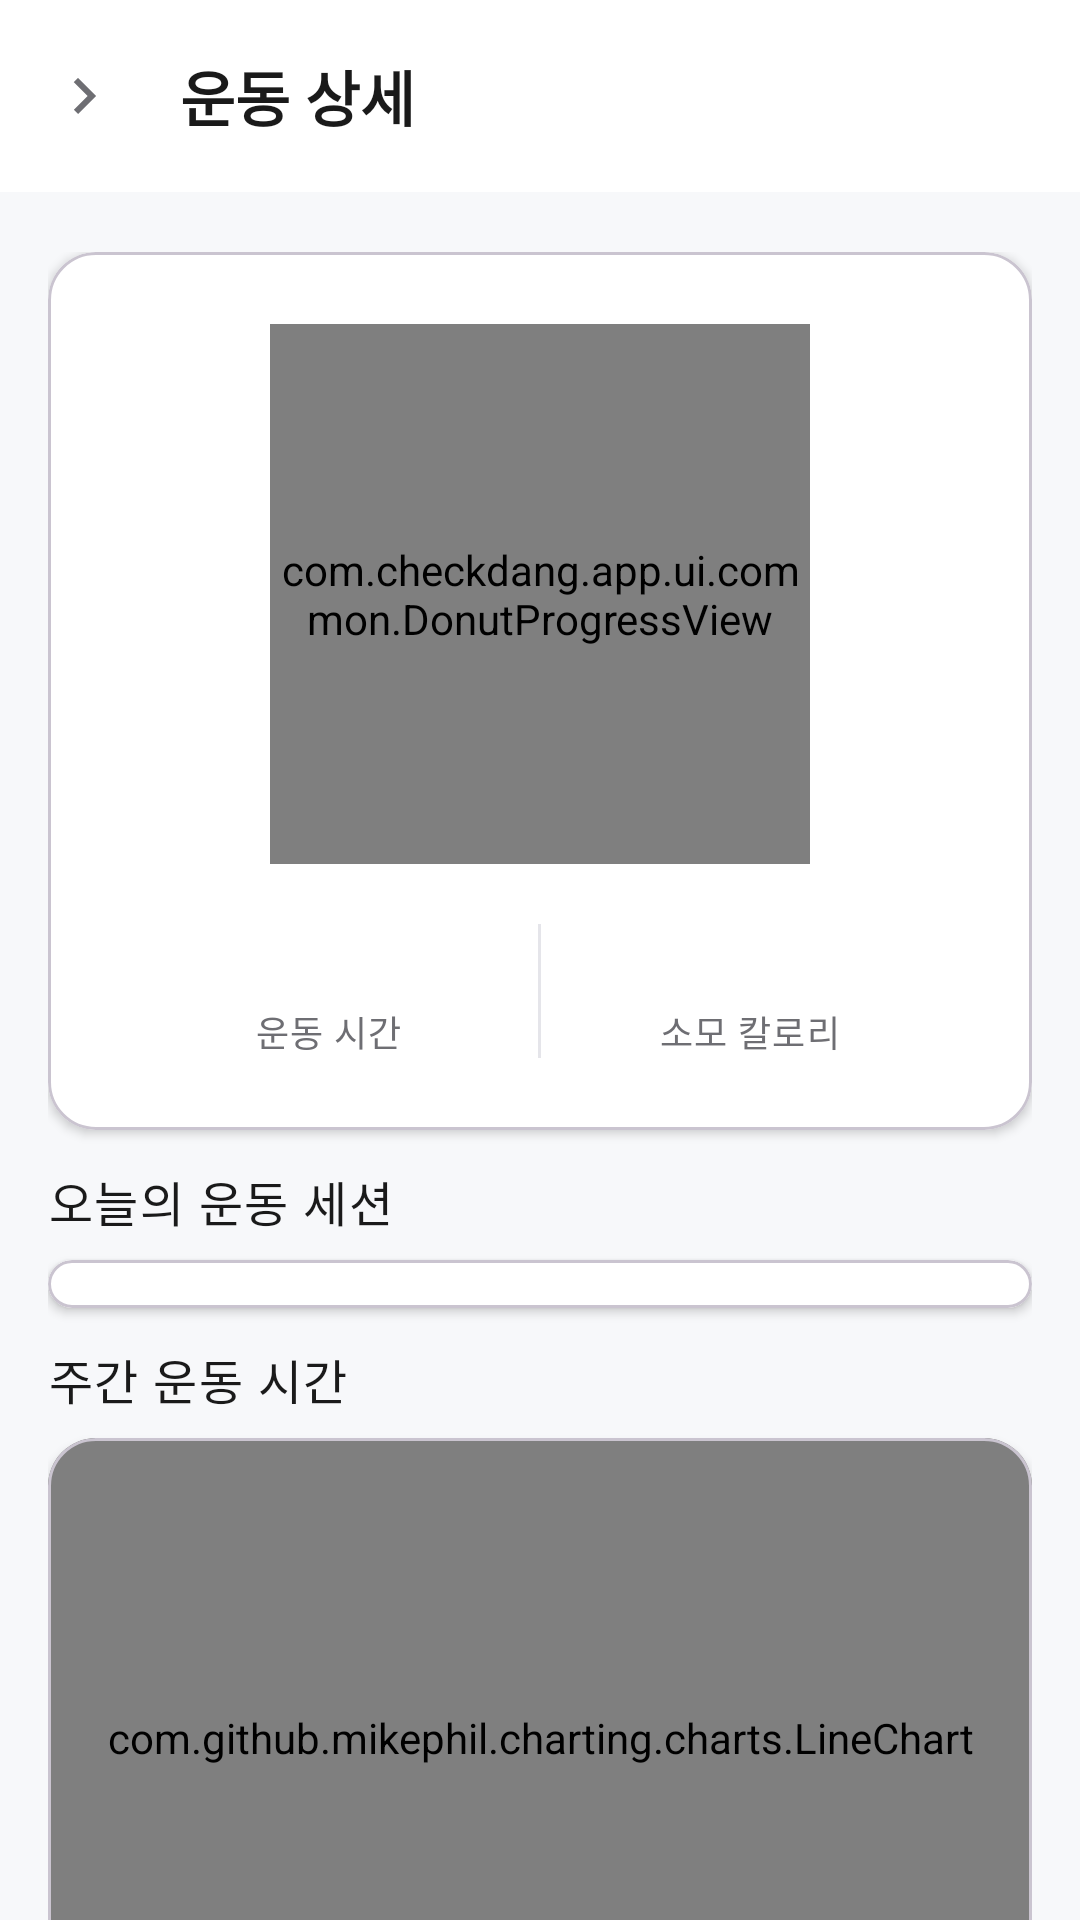

Write the Android layout XML for this screen, with the resource values it uses.
<!-- AndroidManifest.xml: application theme Theme.CheckDang -->
<!-- res/layout/activity_exercise_detail.xml -->
<?xml version="1.0" encoding="utf-8"?>
<LinearLayout
    xmlns:android="http://schemas.android.com/apk/res/android"
    android:fitsSystemWindows="true"
    xmlns:app="http://schemas.android.com/apk/res-auto"
    xmlns:tools="http://schemas.android.com/tools"
    android:layout_width="match_parent"
    android:layout_height="match_parent"
    android:orientation="vertical"
    android:background="@color/background_secondary">

    <com.google.android.material.appbar.MaterialToolbar
        android:id="@+id/toolbar"
        android:layout_width="match_parent"
        android:layout_height="?attr/actionBarSize"
        android:background="@color/background_primary"
        android:elevation="2dp"
        app:navigationIcon="@drawable/ic_chevron_right"
        app:title="운동 상세"
        app:titleTextColor="@color/text_primary"
        app:titleTextAppearance="@style/TextAppearance.CheckDang.Title2" />

    <androidx.core.widget.NestedScrollView
        android:layout_width="match_parent"
        android:layout_height="0dp"
        android:layout_weight="1">

        <LinearLayout
            android:layout_width="match_parent"
            android:layout_height="wrap_content"
            android:orientation="vertical"
            android:paddingHorizontal="16dp"
            android:paddingTop="20dp"
            android:paddingBottom="24dp">

            
            <com.google.android.material.card.MaterialCardView
                android:layout_width="match_parent"
                android:layout_height="wrap_content"
                android:layout_marginBottom="12dp"
                app:cardBackgroundColor="@color/background_primary"
                app:cardCornerRadius="16dp"
                app:cardElevation="2dp">

                <LinearLayout
                    android:layout_width="match_parent"
                    android:layout_height="wrap_content"
                    android:gravity="center"
                    android:orientation="vertical"
                    android:padding="24dp">

                    <FrameLayout
                        android:layout_width="180dp"
                        android:layout_height="180dp">

                        <com.checkdang.app.ui.common.DonutProgressView
                            android:id="@+id/donut_exercise_detail"
                            android:layout_width="match_parent"
                            android:layout_height="match_parent" />

                        <LinearLayout
                            android:layout_width="match_parent"
                            android:layout_height="match_parent"
                            android:gravity="center"
                            android:orientation="vertical">

                            <TextView
                                android:id="@+id/tv_detail_percent"
                                android:layout_width="wrap_content"
                                android:layout_height="wrap_content"
                                android:textAppearance="@style/TextAppearance.CheckDang.Display"
                                android:textColor="@color/brand_green"
                                tools:text="70%" />

                            <TextView
                                android:id="@+id/tv_detail_sub"
                                android:layout_width="wrap_content"
                                android:layout_height="wrap_content"
                                android:textAppearance="@style/TextAppearance.CheckDang.Body2"
                                android:textColor="@color/text_secondary"
                                tools:text="42 / 60분" />
                        </LinearLayout>
                    </FrameLayout>

                    
                    <LinearLayout
                        android:layout_width="match_parent"
                        android:layout_height="wrap_content"
                        android:layout_marginTop="20dp"
                        android:orientation="horizontal"
                        android:weightSum="2">

                        <LinearLayout
                            android:layout_width="0dp"
                            android:layout_height="wrap_content"
                            android:layout_weight="1"
                            android:gravity="center"
                            android:orientation="vertical">

                            <TextView
                                android:id="@+id/tv_total_minutes"
                                android:layout_width="wrap_content"
                                android:layout_height="wrap_content"
                                android:textAppearance="@style/TextAppearance.CheckDang.Title2"
                                android:textColor="@color/brand_green"
                                tools:text="42분" />
                            <TextView
                                android:layout_width="wrap_content"
                                android:layout_height="wrap_content"
                                android:text="운동 시간"
                                android:textAppearance="@style/TextAppearance.CheckDang.Caption"
                                android:textColor="@color/text_secondary" />
                        </LinearLayout>

                        <View android:layout_width="1dp" android:layout_height="match_parent"
                            android:background="@color/divider" />

                        <LinearLayout
                            android:layout_width="0dp"
                            android:layout_height="wrap_content"
                            android:layout_weight="1"
                            android:gravity="center"
                            android:orientation="vertical">

                            <TextView
                                android:id="@+id/tv_total_calories"
                                android:layout_width="wrap_content"
                                android:layout_height="wrap_content"
                                android:textAppearance="@style/TextAppearance.CheckDang.Title2"
                                android:textColor="@color/status_warning"
                                tools:text="280 kcal" />
                            <TextView
                                android:layout_width="wrap_content"
                                android:layout_height="wrap_content"
                                android:text="소모 칼로리"
                                android:textAppearance="@style/TextAppearance.CheckDang.Caption"
                                android:textColor="@color/text_secondary" />
                        </LinearLayout>
                    </LinearLayout>
                </LinearLayout>
            </com.google.android.material.card.MaterialCardView>

            
            <TextView
                android:layout_width="wrap_content"
                android:layout_height="wrap_content"
                android:layout_marginBottom="8dp"
                android:text="오늘의 운동 세션"
                android:textAppearance="@style/TextAppearance.CheckDang.Body1"
                android:textColor="@color/text_primary" />

            <com.google.android.material.card.MaterialCardView
                android:layout_width="match_parent"
                android:layout_height="wrap_content"
                android:layout_marginBottom="12dp"
                app:cardBackgroundColor="@color/background_primary"
                app:cardCornerRadius="16dp"
                app:cardElevation="2dp">

                <androidx.recyclerview.widget.RecyclerView
                    android:id="@+id/recycler_sessions"
                    android:layout_width="match_parent"
                    android:layout_height="wrap_content"
                    android:nestedScrollingEnabled="false"
                    android:paddingVertical="8dp"
                    tools:itemCount="2"
                    tools:listitem="@layout/item_exercise_session" />
            </com.google.android.material.card.MaterialCardView>

            
            <TextView
                android:layout_width="wrap_content"
                android:layout_height="wrap_content"
                android:layout_marginBottom="8dp"
                android:text="주간 운동 시간"
                android:textAppearance="@style/TextAppearance.CheckDang.Body1"
                android:textColor="@color/text_primary" />

            <com.google.android.material.card.MaterialCardView
                android:layout_width="match_parent"
                android:layout_height="wrap_content"
                app:cardBackgroundColor="@color/background_primary"
                app:cardCornerRadius="16dp"
                app:cardElevation="2dp">

                <com.github.mikephil.charting.charts.LineChart
                    android:id="@+id/chart_weekly_exercise"
                    android:layout_width="match_parent"
                    android:layout_height="200dp"
                    android:padding="12dp" />
            </com.google.android.material.card.MaterialCardView>

        </LinearLayout>
    </androidx.core.widget.NestedScrollView>
</LinearLayout>
<!-- res/layout/item_exercise_session.xml (included above) -->
<?xml version="1.0" encoding="utf-8"?>
<androidx.constraintlayout.widget.ConstraintLayout
    xmlns:android="http://schemas.android.com/apk/res/android"
    xmlns:app="http://schemas.android.com/apk/res-auto"
    xmlns:tools="http://schemas.android.com/tools"
    android:layout_width="match_parent"
    android:layout_height="60dp"
    android:paddingHorizontal="16dp">

    
    <TextView
        android:id="@+id/tv_exercise_icon"
        android:layout_width="40dp"
        android:layout_height="40dp"
        android:background="@drawable/bg_circle"
        android:gravity="center"
        android:textAppearance="@style/TextAppearance.CheckDang.Body1"
        android:textColor="@color/brand_green_dark"
        app:layout_constraintBottom_toBottomOf="parent"
        app:layout_constraintStart_toStartOf="parent"
        app:layout_constraintTop_toTopOf="parent"
        tools:text="걷" />

    
    <TextView
        android:id="@+id/tv_session_type"
        android:layout_width="0dp"
        android:layout_height="wrap_content"
        android:layout_marginStart="12dp"
        android:textAppearance="@style/TextAppearance.CheckDang.Body1"
        android:textColor="@color/text_primary"
        app:layout_constraintBottom_toTopOf="@+id/tv_session_stats"
        app:layout_constraintEnd_toStartOf="@+id/tv_session_time"
        app:layout_constraintStart_toEndOf="@id/tv_exercise_icon"
        app:layout_constraintTop_toTopOf="parent"
        app:layout_constraintVertical_chainStyle="packed"
        tools:text="걷기" />

    
    <TextView
        android:id="@+id/tv_session_stats"
        android:layout_width="0dp"
        android:layout_height="wrap_content"
        android:layout_marginStart="12dp"
        android:textAppearance="@style/TextAppearance.CheckDang.Caption"
        android:textColor="@color/text_secondary"
        app:layout_constraintBottom_toBottomOf="parent"
        app:layout_constraintEnd_toStartOf="@+id/tv_session_time"
        app:layout_constraintStart_toEndOf="@id/tv_exercise_icon"
        app:layout_constraintTop_toBottomOf="@id/tv_session_type"
        tools:text="30분 · 200 kcal" />

    
    <TextView
        android:id="@+id/tv_session_time"
        android:layout_width="wrap_content"
        android:layout_height="wrap_content"
        android:textAppearance="@style/TextAppearance.CheckDang.Caption"
        android:textColor="@color/text_secondary"
        app:layout_constraintBottom_toBottomOf="parent"
        app:layout_constraintEnd_toEndOf="parent"
        app:layout_constraintTop_toTopOf="parent"
        tools:text="오전 7:30" />

</androidx.constraintlayout.widget.ConstraintLayout>
<!-- resources referenced by this layout -->
<resources>
  <color name="background_primary">#FFFFFF</color>
  <color name="background_secondary">#F7F8FA</color>
  <color name="brand_green">#4CAF50</color>
  <color name="brand_green_dark">#388E3C</color>
  <color name="divider">#E5E5EA</color>
  <color name="status_warning">#FF9800</color>
  <color name="text_primary">#1A1A1A</color>
  <color name="text_secondary">#6E6E73</color>
  <!-- drawable bg_circle (drawable) -->
  <?xml version="1.0" encoding="utf-8"?>
  <shape xmlns:android="http://schemas.android.com/apk/res/android"
      android:shape="oval">
      <solid android:color="@color/brand_green_light" />
  </shape>
  <!-- drawable ic_chevron_right (drawable) -->
  <?xml version="1.0" encoding="utf-8"?>
  <vector xmlns:android="http://schemas.android.com/apk/res/android"
      android:width="24dp"
      android:height="24dp"
      android:viewportWidth="24"
      android:viewportHeight="24">
      <path
          android:fillColor="@color/text_secondary"
          android:pathData="M8.59,16.59L13.17,12L8.59,7.41L10,6l6,6-6,6-1.41-1.41z" />
  </vector>
  <style name="TextAppearance.CheckDang.Body1" parent="TextAppearance.Material3.BodyLarge">
          <item name="android:textSize">16sp</item>
          <item name="android:textStyle">normal</item>
          <item name="android:fontFamily">sans-serif</item>
          <item name="android:textColor">@color/text_primary</item>
      </style>
  <style name="TextAppearance.CheckDang.Body2" parent="TextAppearance.Material3.BodyMedium">
          <item name="android:textSize">14sp</item>
          <item name="android:textStyle">normal</item>
          <item name="android:fontFamily">sans-serif</item>
          <item name="android:textColor">@color/text_primary</item>
      </style>
  <style name="TextAppearance.CheckDang.Caption" parent="TextAppearance.Material3.BodySmall">
          <item name="android:textSize">12sp</item>
          <item name="android:textStyle">normal</item>
          <item name="android:fontFamily">sans-serif</item>
          <item name="android:textColor">@color/text_secondary</item>
      </style>
  <style name="TextAppearance.CheckDang.Display" parent="TextAppearance.Material3.DisplaySmall">
          <item name="android:textSize">32sp</item>
          <item name="android:textStyle">bold</item>
          <item name="android:fontFamily">sans-serif</item>
          <item name="android:textColor">@color/text_primary</item>
      </style>
  <style name="TextAppearance.CheckDang.Title2" parent="TextAppearance.Material3.TitleLarge">
          <item name="android:textSize">20sp</item>
          <item name="android:textStyle">bold</item>
          <item name="android:fontFamily">sans-serif-medium</item>
          <item name="android:textColor">@color/text_primary</item>
      </style>
  <style name="Theme.CheckDang" parent="Theme.Material3.Light.NoActionBar">
          <item name="colorPrimary">@color/brand_green</item>
          <item name="colorPrimaryDark">@color/brand_green_dark</item>
          <item name="colorOnPrimary">@color/white</item>
          <item name="colorPrimaryContainer">@color/brand_green_light</item>
          <item name="colorOnPrimaryContainer">@color/brand_green_dark</item>
          <item name="colorSecondary">@color/brand_green</item>
          <item name="colorOnSecondary">@color/white</item>
          <item name="android:windowBackground">@color/background_primary</item>
          <item name="android:statusBarColor">@color/white</item>
          <item name="android:navigationBarColor">@color/white</item>
          <item name="android:windowLightStatusBar">true</item>
      </style>
  <color name="brand_green_light">#E8F5E9</color>
  <color name="white">#FFFFFF</color>
</resources>
